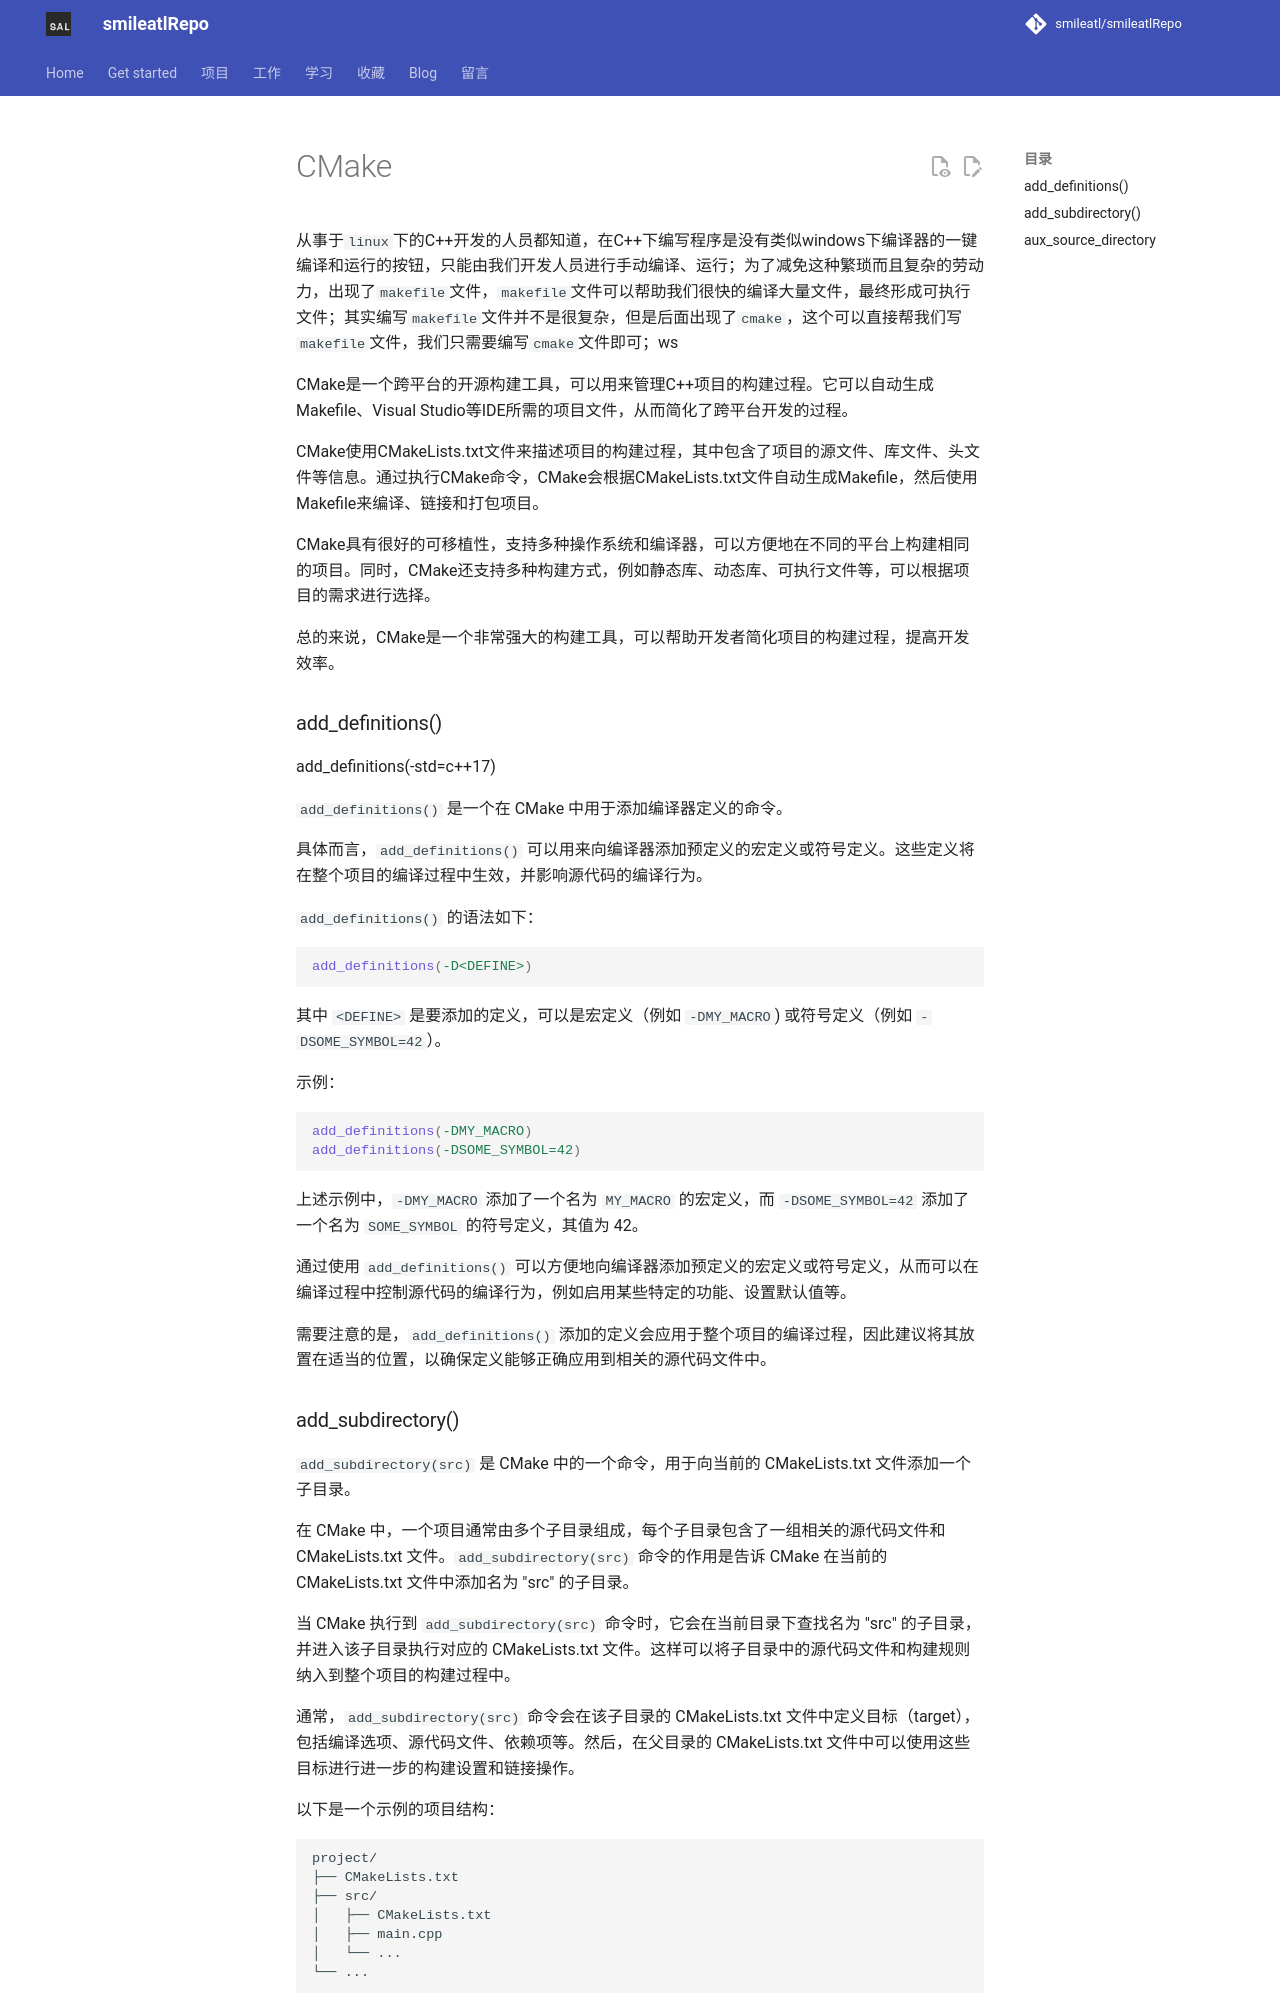

repository: smileatl/smileatlRepo · page: Tools/编译工具/C_Cpp/40.cmake/index.html · generator: mkdocs

# CMake

 从事于`linux`下的C++开发的人员都知道，在C++下编写程序是没有类似windows下编译器的一键编译和运行的按钮，只能由我们开发人员进行手动编译、运行；为了减免这种繁琐而且复杂的劳动力，出现了`makefile`文件，`makefile`文件可以帮助我们很快的编译大量文件，最终形成可执行文件；其实编写`makefile`文件并不是很复杂，但是后面出现了`cmake`，这个可以直接帮我们写`makefile`文件，我们只需要编写`cmake`文件即可；ws



CMake是一个跨平台的开源构建工具，可以用来管理C++项目的构建过程。它可以自动生成Makefile、Visual Studio等IDE所需的项目文件，从而简化了跨平台开发的过程。

CMake使用CMakeLists.txt文件来描述项目的构建过程，其中包含了项目的源文件、库文件、头文件等信息。通过执行CMake命令，CMake会根据CMakeLists.txt文件自动生成Makefile，然后使用Makefile来编译、链接和打包项目。

CMake具有很好的可移植性，支持多种操作系统和编译器，可以方便地在不同的平台上构建相同的项目。同时，CMake还支持多种构建方式，例如静态库、动态库、可执行文件等，可以根据项目的需求进行选择。

总的来说，CMake是一个非常强大的构建工具，可以帮助开发者简化项目的构建过程，提高开发效率。







### add_definitions()

add_definitions(-std=c++17)



`add_definitions()` 是一个在 CMake 中用于添加编译器定义的命令。

具体而言，`add_definitions()` 可以用来向编译器添加预定义的宏定义或符号定义。这些定义将在整个项目的编译过程中生效，并影响源代码的编译行为。

`add_definitions()` 的语法如下：

```cmake
add_definitions(-D<DEFINE>)
```

其中 `<DEFINE>` 是要添加的定义，可以是宏定义（例如 `-DMY_MACRO`) 或符号定义（例如 `-DSOME_SYMBOL=42`）。

示例：

```cmake
add_definitions(-DMY_MACRO)
add_definitions(-DSOME_SYMBOL=42)
```

上述示例中，`-DMY_MACRO` 添加了一个名为 `MY_MACRO` 的宏定义，而 `-DSOME_SYMBOL=42` 添加了一个名为 `SOME_SYMBOL` 的符号定义，其值为 42。

通过使用 `add_definitions()` 可以方便地向编译器添加预定义的宏定义或符号定义，从而可以在编译过程中控制源代码的编译行为，例如启用某些特定的功能、设置默认值等。

需要注意的是，`add_definitions()` 添加的定义会应用于整个项目的编译过程，因此建议将其放置在适当的位置，以确保定义能够正确应用到相关的源代码文件中。
